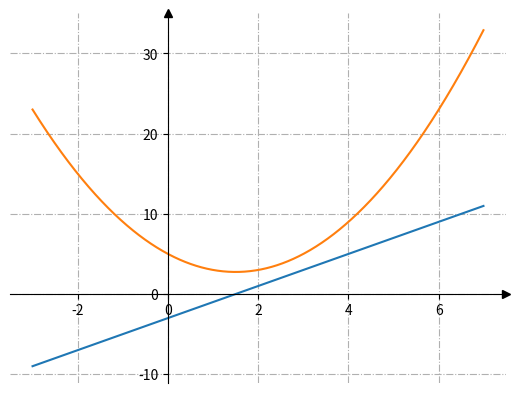

Here is the Python script that generated this plot:
import matplotlib.pyplot as plt
from sympy import diff, symbols

fig, ax = plt.subplots()

# Перемістимо лівий і нижній стовпчики до x = 0 і y = 0 відповідно.
ax.spines[["left", "bottom"]].set_position(("data", 0))

# Сховати верхню та праву лінію
ax.spines[["top", "right"]].set_visible(False)

# Намалюємо стрілки (як чорні трикутники: ">k"/"^k") на кінцях осей. 
# Також вимкнемо відсікання (clip_on=False) стрілок.
ax.plot(1, 0, ">k", transform=ax.get_yaxis_transform(), clip_on=False)
ax.plot(0, 1, "^k", transform=ax.get_xaxis_transform(), clip_on=False)

# Додамо проміжні лінії
ax.grid(True, linestyle='-.')

# Сформуємо ряд значень x. 100 елементів від -2 до 2. 


x, y = symbols('x y')
# Задаємо функцію
fx = x*x-3*x+5
# Обраховуємо похідну функції
dx = diff((fx))
k = []
n = []
l = []

for i in range(1000):
    j = (i-300)*0.01
    k.append(j)
    n.append(dx.subs(x,j))
    l.append(fx.subs(x,j))


ax.plot(k,n)
ax.plot(k,l)


# Запускаємо малювання графіку
plt.show()
